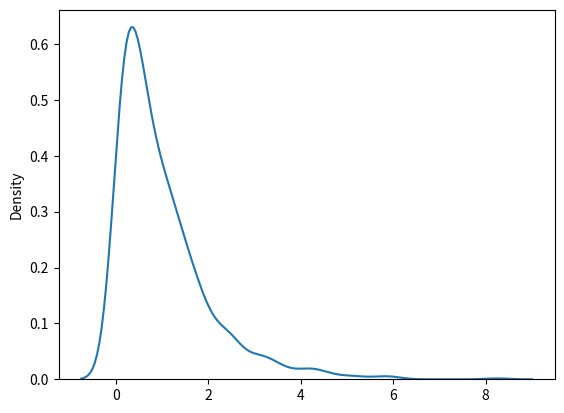

This figure's Python source:
from numpy import random
import matplotlib.pyplot as plt
import seaborn as sns

"""
Exponential distribution is used for describing time till next event e.g. failure/success etc.

It has two parameters:

scale - inverse of rate ( see lam in poisson distribution ) defaults to 1.0.

size - The shape of the returned array.
"""

x=random.exponential(scale=2,size=(2,3))
print(x)

sns.distplot(random.exponential(size=1000), hist=False)
plt.show()
